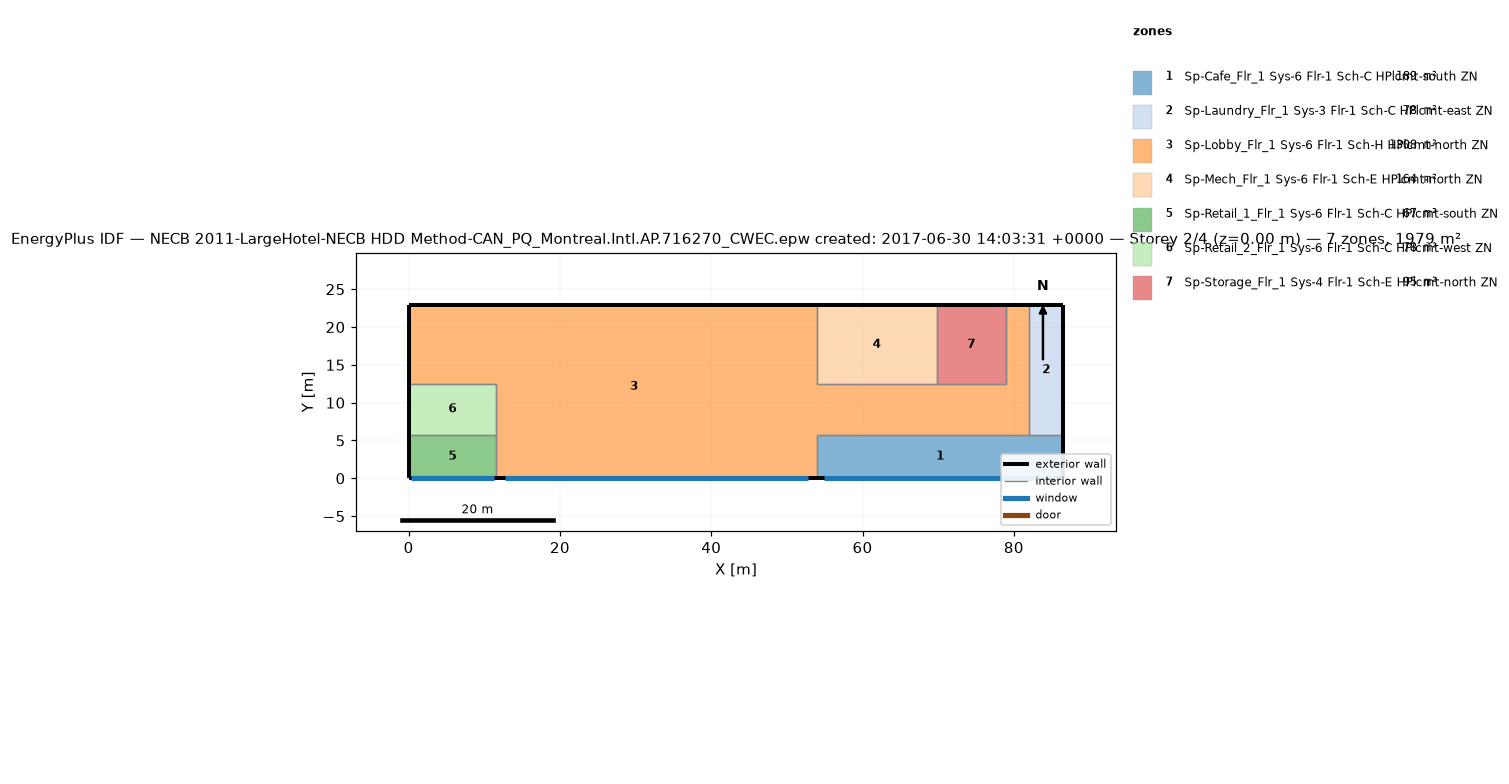
=== STOREY PLAN SPEC (per zone: floor XY polygon, exterior-wall plan segments, windows/doors) ===
zone 1: Sp-Cafe_Flr_1 Sys-6 Flr-1 Sch-C HPlcmt-south ZN  (188.9 m²)
  floor: (86.56, 5.79) (86.56, 0.00) (53.95, 0.00) (53.95, 5.79)
  exterior wall: (86.56, 0.00) – (86.56, 5.79)  [5.8 m]
  exterior wall: (53.95, 0.00) – (86.56, 0.00)  [32.6 m]
    window: (54.88, 0.00) – (85.63, 0.00)  [65.6 m²]
  interior walls: 3
zone 2: Sp-Laundry_Flr_1 Sys-3 Flr-1 Sch-C HPlcmt-east ZN  (78.0 m²)
  floor: (86.56, 22.86) (86.56, 5.79) (81.99, 5.79) (81.99, 22.86)
  exterior wall: (86.56, 5.79) – (86.56, 22.86)  [17.1 m]
  exterior wall: (86.56, 22.86) – (81.99, 22.86)  [4.6 m]
  interior walls: 2
zone 3: Sp-Lobby_Flr_1 Sys-6 Flr-1 Sch-H HPlcmt-north ZN  (1308.2 m²)
  floor: (53.95, 22.86) (53.95, 0.00) (11.58, 0.00) (11.58, 12.50) (0.00, 12.50) (0.00, 22.86)
  floor: (81.99, 22.86) (81.99, 5.79) (53.95, 5.79) (53.95, 12.50) (78.94, 12.50) (78.94, 22.86)
  exterior wall: (53.95, 22.86) – (0.00, 22.86)  [54.0 m]
  exterior wall: (11.58, 0.00) – (53.95, 0.00)  [42.4 m]
    window: (12.79, 0.00) – (52.74, 0.00)  [85.2 m²]
  exterior wall: (0.00, 22.86) – (0.00, 12.50)  [10.4 m]
  exterior wall: (81.99, 22.86) – (78.94, 22.86)  [3.0 m]
  interior walls: 10
zone 4: Sp-Mech_Flr_1 Sys-6 Flr-1 Sch-E HPlcmt-north ZN  (164.2 m²)
  floor: (69.80, 22.86) (69.80, 12.50) (53.95, 12.50) (53.95, 22.86)
  exterior wall: (69.80, 22.86) – (53.95, 22.86)  [15.8 m]
  interior walls: 3
zone 5: Sp-Retail_1_Flr_1 Sys-6 Flr-1 Sch-C HPlcmt-south ZN  (67.1 m²)
  floor: (11.58, 5.79) (11.58, 0.00) (0.00, 0.00) (0.00, 5.79)
  exterior wall: (0.00, 0.00) – (11.58, 0.00)  [11.6 m]
    window: (0.33, 0.00) – (11.25, 0.00)  [23.3 m²]
  exterior wall: (0.00, 5.79) – (0.00, 0.00)  [5.8 m]
  interior walls: 2
zone 6: Sp-Retail_2_Flr_1 Sys-6 Flr-1 Sch-C HPlcmt-west ZN  (77.7 m²)
  floor: (11.58, 12.50) (11.58, 5.79) (0.00, 5.79) (0.00, 12.50)
  exterior wall: (0.00, 12.50) – (0.00, 5.79)  [6.7 m]
  interior walls: 3
zone 7: Sp-Storage_Flr_1 Sys-4 Flr-1 Sch-E HPlcmt-north ZN  (94.8 m²)
  floor: (78.94, 22.86) (78.94, 12.50) (69.80, 12.50) (69.80, 22.86)
  exterior wall: (78.94, 22.86) – (69.80, 22.86)  [9.1 m]
  interior walls: 3

=== DERIVED (storey summary) ===
Building: NECB 2011-LargeHotel-NECB HDD Method-CAN_PQ_Montreal.Intl.AP.716270_CWEC.epw created: 2017-06-30 14:03:31 +0000
Storey: 2 of 4  (floor level z = 0.00 m)
Storey gross floor area: 1978.8 m²
Zones on this storey: 7
  - Sp-Cafe_Flr_1 Sys-6 Flr-1 Sch-C HPlcmt-south ZN: floor 188.9 m²; exterior wall 38.4 m (152.2 m²); 1 window(s) 65.6 m²; WWR 43.1%
  - Sp-Laundry_Flr_1 Sys-3 Flr-1 Sch-C HPlcmt-east ZN: floor 78.0 m²; exterior wall 21.6 m (85.8 m²); WWR 0.0%
  - Sp-Lobby_Flr_1 Sys-6 Flr-1 Sch-H HPlcmt-north ZN: floor 1308.2 m²; exterior wall 109.7 m (434.8 m²); 1 window(s) 85.2 m²; WWR 19.6%
  - Sp-Mech_Flr_1 Sys-6 Flr-1 Sch-E HPlcmt-north ZN: floor 164.2 m²; exterior wall 15.8 m (62.8 m²); WWR 0.0%
  - Sp-Retail_1_Flr_1 Sys-6 Flr-1 Sch-C HPlcmt-south ZN: floor 67.1 m²; exterior wall 17.4 m (68.8 m²); 1 window(s) 23.3 m²; WWR 33.9%
  - Sp-Retail_2_Flr_1 Sys-6 Flr-1 Sch-C HPlcmt-west ZN: floor 77.7 m²; exterior wall 6.7 m (26.6 m²); WWR 0.0%
  - Sp-Storage_Flr_1 Sys-4 Flr-1 Sch-E HPlcmt-north ZN: floor 94.8 m²; exterior wall 9.1 m (36.2 m²); WWR 0.0%
Zone adjacency (shared interzone walls):
  - Sp-Cafe_Flr_1 Sys-6 Flr-1 Sch-C HPlcmt-south ZN ↔ Sp-Laundry_Flr_1 Sys-3 Flr-1 Sch-C HPlcmt-east ZN
  - Sp-Cafe_Flr_1 Sys-6 Flr-1 Sch-C HPlcmt-south ZN ↔ Sp-Lobby_Flr_1 Sys-6 Flr-1 Sch-H HPlcmt-north ZN
  - Sp-Laundry_Flr_1 Sys-3 Flr-1 Sch-C HPlcmt-east ZN ↔ Sp-Lobby_Flr_1 Sys-6 Flr-1 Sch-H HPlcmt-north ZN
  - Sp-Lobby_Flr_1 Sys-6 Flr-1 Sch-H HPlcmt-north ZN ↔ Sp-Mech_Flr_1 Sys-6 Flr-1 Sch-E HPlcmt-north ZN
  - Sp-Lobby_Flr_1 Sys-6 Flr-1 Sch-H HPlcmt-north ZN ↔ Sp-Retail_1_Flr_1 Sys-6 Flr-1 Sch-C HPlcmt-south ZN
  - Sp-Lobby_Flr_1 Sys-6 Flr-1 Sch-H HPlcmt-north ZN ↔ Sp-Retail_2_Flr_1 Sys-6 Flr-1 Sch-C HPlcmt-west ZN
  - Sp-Lobby_Flr_1 Sys-6 Flr-1 Sch-H HPlcmt-north ZN ↔ Sp-Storage_Flr_1 Sys-4 Flr-1 Sch-E HPlcmt-north ZN
  - Sp-Mech_Flr_1 Sys-6 Flr-1 Sch-E HPlcmt-north ZN ↔ Sp-Storage_Flr_1 Sys-4 Flr-1 Sch-E HPlcmt-north ZN
  - Sp-Retail_1_Flr_1 Sys-6 Flr-1 Sch-C HPlcmt-south ZN ↔ Sp-Retail_2_Flr_1 Sys-6 Flr-1 Sch-C HPlcmt-west ZN